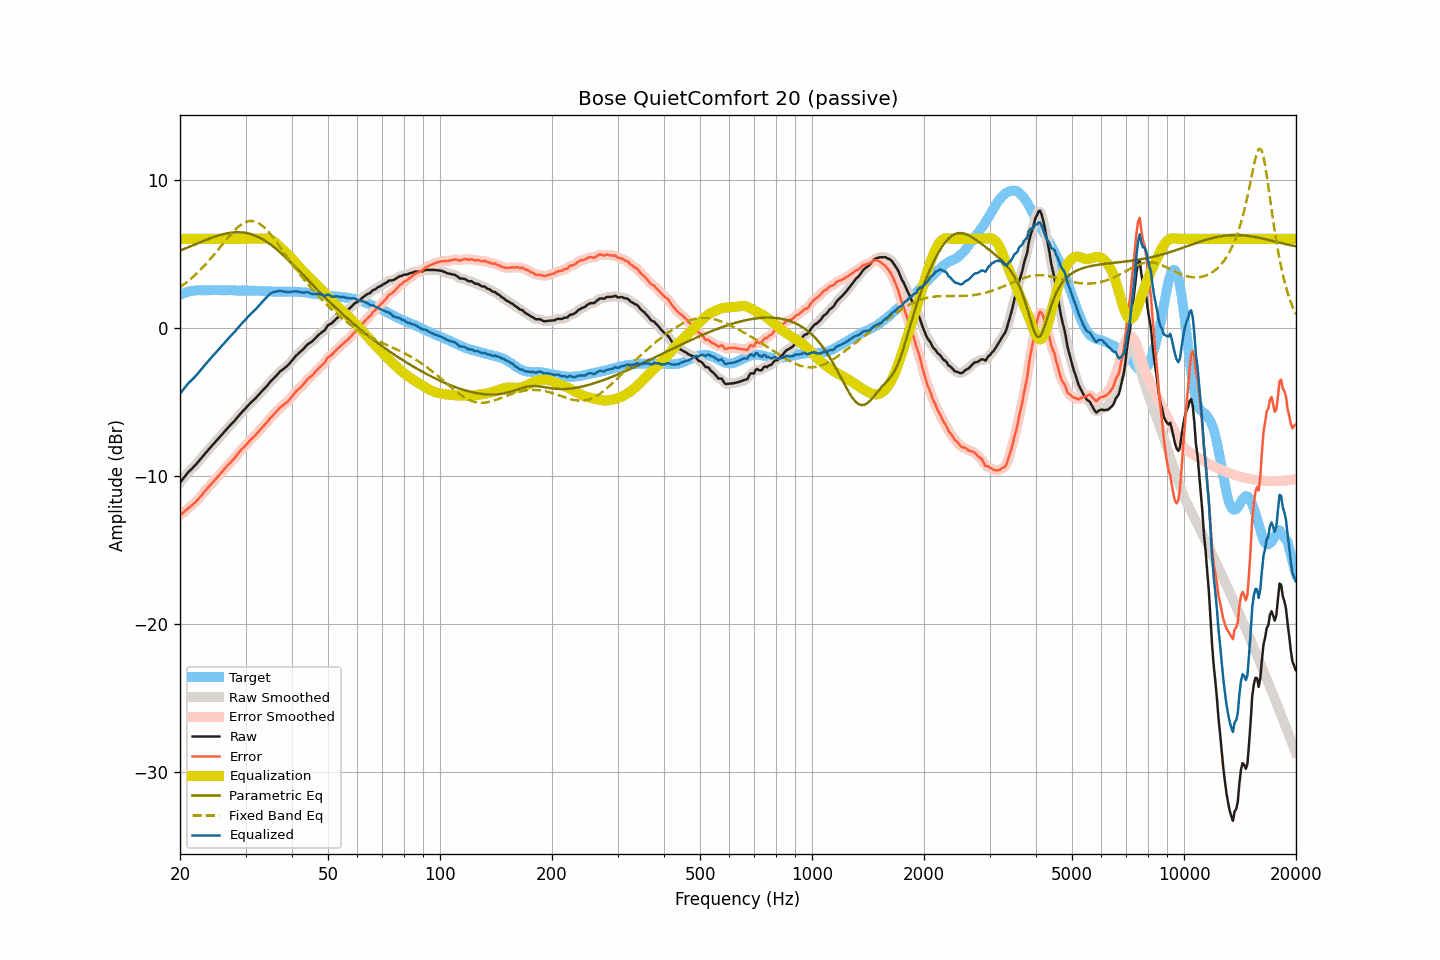

Data behind this chart, as committed beside it:
frequency, raw, smoothed, error, error_smoothed, equalization, parametric_eq, fixed_band_eq, equalized_raw, equalized_smoothed, target
20.00, -10.47, -10.47, -12.68, -12.69, 6.00, 5.20, 2.73, -4.47, -4.47, 2.21
20.20, -10.33, -10.33, -12.59, -12.59, 6.00, 5.24, 2.80, -4.33, -4.33, 2.26
20.40, -10.19, -10.19, -12.50, -12.50, 6.00, 5.29, 2.88, -4.19, -4.19, 2.31
20.61, -10.05, -10.05, -12.40, -12.40, 6.00, 5.33, 2.97, -4.05, -4.05, 2.34
20.81, -9.92, -9.92, -12.31, -12.31, 6.00, 5.38, 3.05, -3.92, -3.92, 2.39
21.02, -9.78, -9.79, -12.21, -12.21, 6.00, 5.42, 3.14, -3.78, -3.79, 2.43
21.23, -9.67, -9.67, -12.12, -12.13, 6.00, 5.47, 3.23, -3.67, -3.67, 2.45
21.44, -9.57, -9.57, -12.04, -12.04, 6.00, 5.51, 3.33, -3.57, -3.57, 2.47
21.66, -9.46, -9.46, -11.95, -11.95, 6.00, 5.56, 3.42, -3.46, -3.46, 2.49
21.87, -9.35, -9.35, -11.85, -11.86, 6.00, 5.61, 3.52, -3.35, -3.35, 2.50
22.09, -9.24, -9.24, -11.76, -11.75, 6.00, 5.65, 3.62, -3.24, -3.24, 2.52
22.31, -9.11, -9.11, -11.64, -11.64, 6.00, 5.70, 3.73, -3.11, -3.11, 2.53
22.54, -8.98, -8.98, -11.51, -11.51, 6.00, 5.74, 3.83, -2.98, -2.98, 2.53
22.76, -8.85, -8.85, -11.38, -11.38, 6.00, 5.79, 3.94, -2.85, -2.85, 2.53
22.99, -8.72, -8.72, -11.24, -11.24, 6.00, 5.83, 4.05, -2.72, -2.72, 2.52
23.22, -8.59, -8.59, -11.11, -11.11, 6.00, 5.87, 4.17, -2.59, -2.59, 2.51
23.45, -8.46, -8.46, -10.98, -10.98, 6.00, 5.92, 4.29, -2.46, -2.46, 2.51
23.69, -8.34, -8.34, -10.87, -10.86, 6.00, 5.96, 4.41, -2.34, -2.34, 2.52
23.92, -8.21, -8.21, -10.73, -10.74, 6.00, 6.00, 4.53, -2.21, -2.21, 2.52
24.16, -8.09, -8.09, -10.62, -10.62, 6.00, 6.04, 4.65, -2.09, -2.09, 2.53
24.40, -7.97, -7.97, -10.51, -10.50, 6.00, 6.08, 4.78, -1.97, -1.97, 2.54
24.65, -7.84, -7.84, -10.37, -10.38, 6.00, 6.12, 4.91, -1.84, -1.84, 2.53
24.89, -7.72, -7.72, -10.25, -10.25, 6.00, 6.16, 5.04, -1.72, -1.72, 2.53
25.14, -7.60, -7.60, -10.13, -10.13, 6.00, 6.19, 5.17, -1.60, -1.60, 2.53
25.39, -7.48, -7.48, -10.02, -10.01, 6.00, 6.23, 5.30, -1.48, -1.48, 2.54
25.65, -7.36, -7.36, -9.90, -9.89, 6.00, 6.26, 5.44, -1.36, -1.36, 2.54
25.91, -7.23, -7.24, -9.76, -9.76, 6.00, 6.29, 5.57, -1.23, -1.24, 2.53
26.16, -7.11, -7.11, -9.63, -9.63, 6.00, 6.32, 5.70, -1.11, -1.11, 2.52
26.43, -6.98, -6.98, -9.51, -9.51, 6.00, 6.34, 5.84, -0.98, -0.98, 2.52
26.69, -6.86, -6.86, -9.38, -9.38, 6.00, 6.37, 5.97, -0.86, -0.86, 2.52
26.96, -6.73, -6.74, -9.26, -9.27, 6.00, 6.39, 6.10, -0.73, -0.74, 2.53
27.23, -6.62, -6.62, -9.15, -9.15, 6.00, 6.40, 6.22, -0.62, -0.62, 2.53
27.50, -6.51, -6.51, -9.04, -9.04, 6.00, 6.42, 6.35, -0.51, -0.51, 2.53
27.77, -6.40, -6.40, -8.92, -8.92, 6.00, 6.43, 6.46, -0.40, -0.40, 2.52
28.05, -6.29, -6.28, -8.81, -8.79, 6.00, 6.44, 6.58, -0.29, -0.28, 2.51
28.33, -6.15, -6.16, -8.65, -8.66, 6.00, 6.44, 6.68, -0.15, -0.16, 2.50
28.62, -6.02, -6.02, -8.53, -8.53, 6.00, 6.45, 6.78, -0.02, -0.02, 2.50
28.90, -5.89, -5.89, -8.40, -8.39, 6.00, 6.44, 6.87, 0.11, 0.11, 2.51
29.19, -5.76, -5.77, -8.26, -8.27, 6.00, 6.44, 6.96, 0.24, 0.23, 2.50
29.48, -5.65, -5.65, -8.17, -8.16, 6.00, 6.43, 7.03, 0.35, 0.35, 2.52
29.78, -5.54, -5.54, -8.05, -8.05, 6.00, 6.42, 7.09, 0.46, 0.46, 2.50
30.08, -5.42, -5.42, -7.94, -7.93, 6.00, 6.40, 7.14, 0.58, 0.58, 2.51
30.38, -5.30, -5.30, -7.80, -7.81, 6.00, 6.38, 7.18, 0.70, 0.70, 2.50
30.68, -5.18, -5.19, -7.68, -7.69, 6.00, 6.35, 7.19, 0.82, 0.81, 2.50
30.99, -5.07, -5.07, -7.57, -7.57, 6.00, 6.32, 7.21, 0.93, 0.93, 2.50
31.30, -4.97, -4.97, -7.47, -7.47, 6.00, 6.29, 7.20, 1.03, 1.03, 2.49
31.61, -4.87, -4.87, -7.36, -7.36, 6.00, 6.25, 7.19, 1.13, 1.13, 2.49
31.93, -4.77, -4.77, -7.26, -7.25, 6.00, 6.21, 7.15, 1.23, 1.23, 2.49
32.24, -4.65, -4.65, -7.13, -7.14, 6.00, 6.16, 7.11, 1.35, 1.35, 2.48
32.57, -4.53, -4.53, -7.02, -7.01, 6.00, 6.11, 7.05, 1.47, 1.47, 2.49
32.89, -4.40, -4.41, -6.88, -6.89, 6.00, 6.05, 6.98, 1.60, 1.59, 2.48
33.22, -4.29, -4.29, -6.76, -6.77, 6.01, 5.99, 6.90, 1.72, 1.71, 2.47
33.55, -4.18, -4.18, -6.65, -6.65, 6.02, 5.93, 6.81, 1.84, 1.84, 2.47
33.89, -4.07, -4.07, -6.53, -6.53, 6.02, 5.87, 6.71, 1.95, 1.95, 2.45
34.23, -3.95, -3.95, -6.41, -6.40, 6.02, 5.80, 6.60, 2.07, 2.07, 2.46
34.57, -3.82, -3.82, -6.27, -6.27, 6.01, 5.72, 6.47, 2.18, 2.19, 2.45
34.92, -3.68, -3.69, -6.13, -6.14, 5.97, 5.65, 6.35, 2.29, 2.28, 2.44
35.27, -3.57, -3.57, -6.01, -6.01, 5.92, 5.56, 6.22, 2.35, 2.35, 2.44
35.62, -3.46, -3.46, -5.90, -5.90, 5.86, 5.48, 6.08, 2.40, 2.39, 2.44
35.97, -3.36, -3.35, -5.79, -5.79, 5.78, 5.39, 5.94, 2.42, 2.42, 2.43
... 635 more rows
